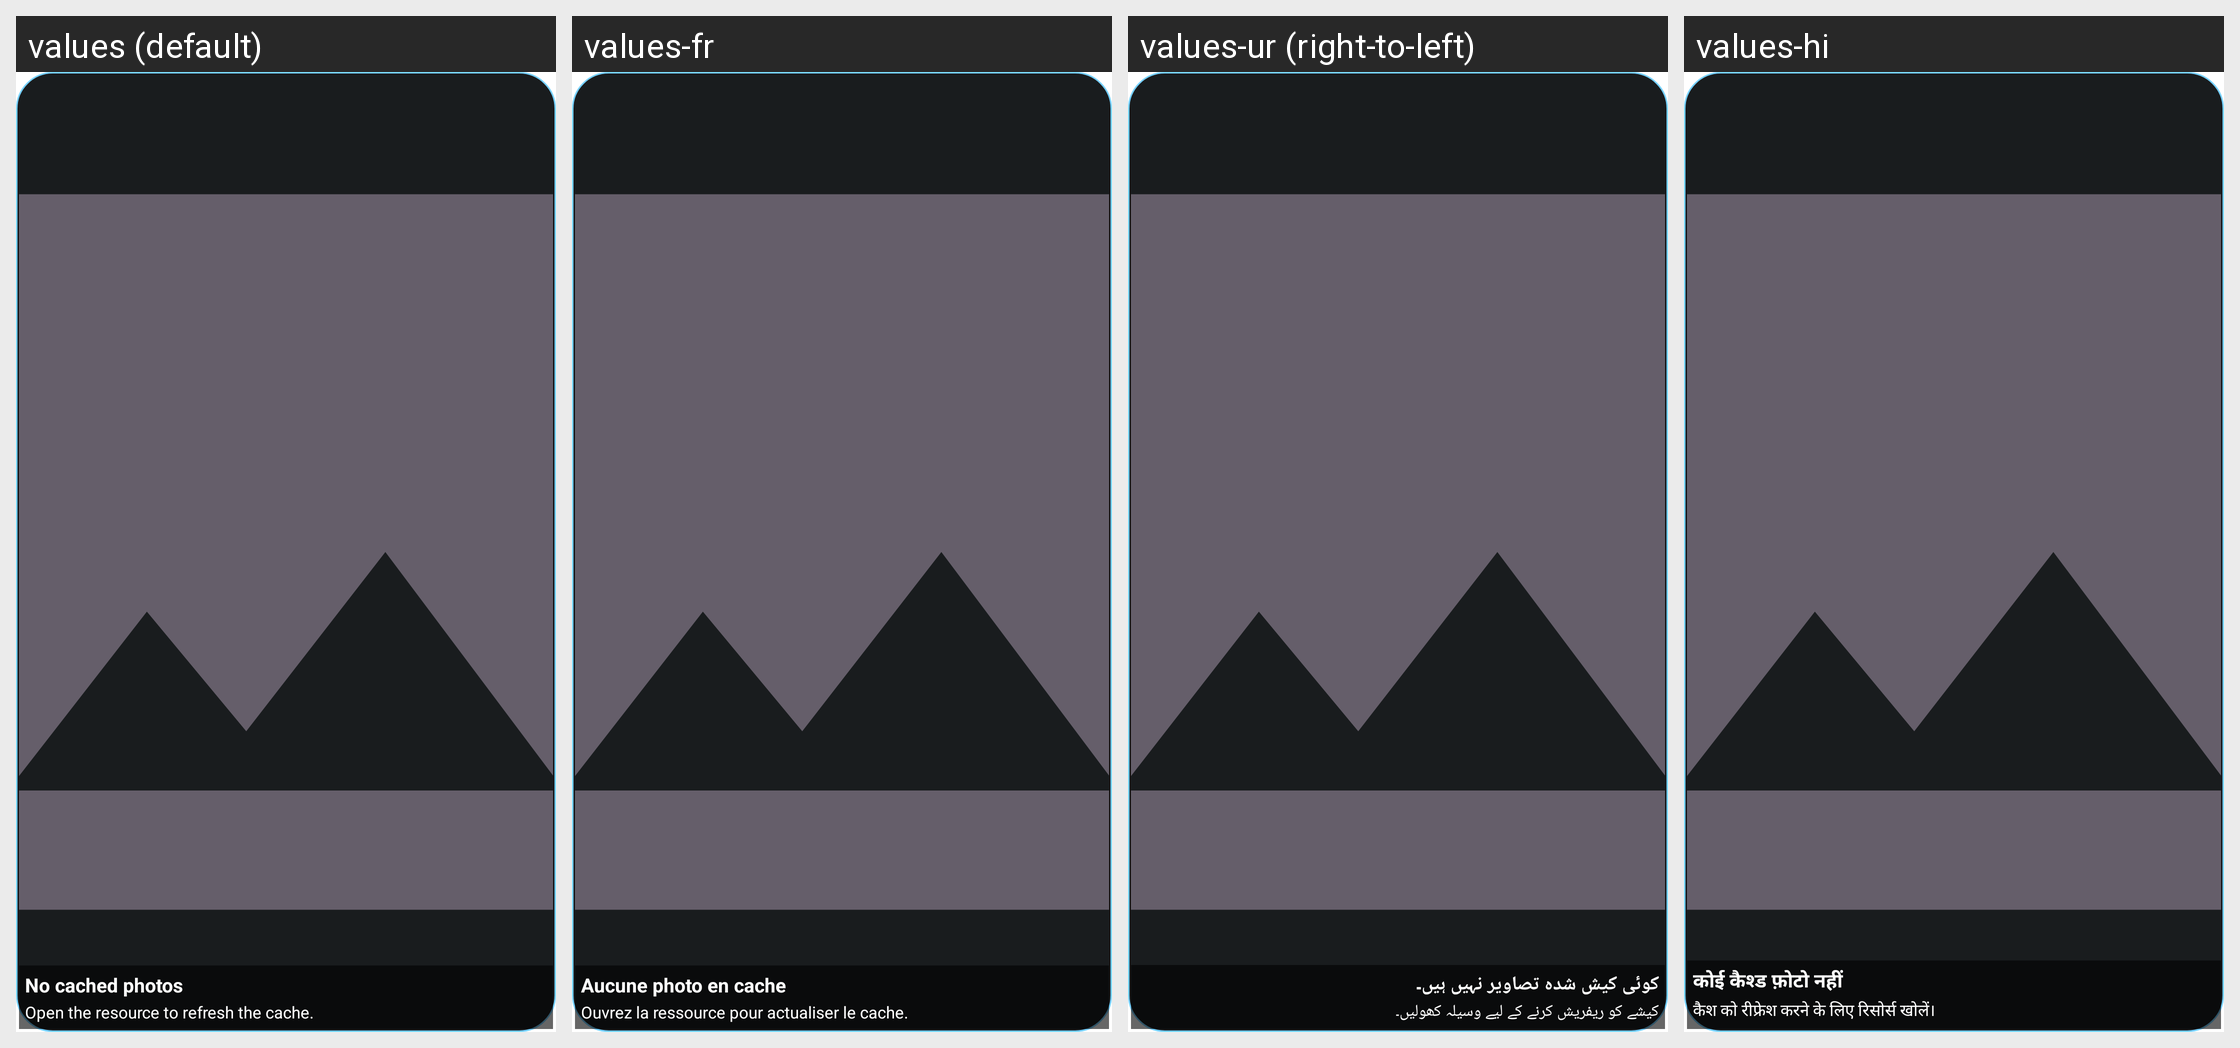

Translations of the strings shown on this Android screen, per locale in the grid:
Android screen res/layout/widget_random_photo_frame.xml rendered under 4 locales, left to right: values (default), values-fr, values-ur (right-to-left), values-hi. Device: Nexus 5 (rendered at 1080×1920; each locale shown at half size, 540×960, under a caption strip naming it); theme Theme.FastMediaSorter.
Other locales in the repository, not shown: values-ar, values-bn, values-de, values-es, values-it, values-pt, values-ru, values-uk.
Strings drawn on this screen, with the default value and each locale's value (text and hints the layout hard-codes, and strings that could not be matched under every locale, appear in the picture but are not listed):

widget_random_photo_frame_empty_title
  values: No cached photos
  values-fr: Aucune photo en cache
  values-ur: کوئی کیش شدہ تصاویر نہیں ہیں۔
  values-hi: कोई कैश्ड फ़ोटो नहीं

widget_random_photo_frame_empty_subtitle
  values: Open the resource to refresh the cache.
  values-fr: Ouvrez la ressource pour actualiser le cache.
  values-ur: کیشے کو ریفریش کرنے کے لیے وسیلہ کھولیں۔
  values-hi: कैश को रीफ्रेश करने के लिए रिसोर्स खोलें।
